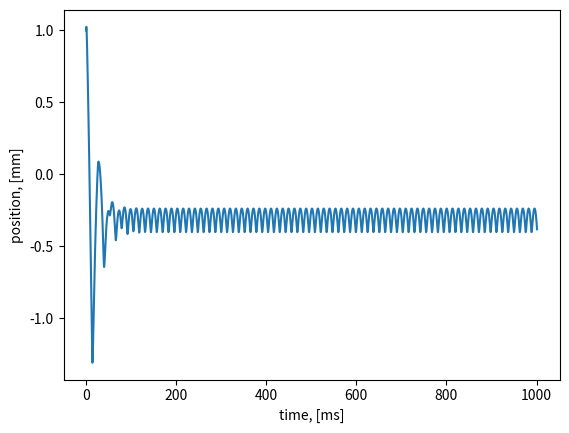

Reproduce this figure in Python.
import numpy as np
import matplotlib.pyplot as plt


mRb = 1.44e-25 # kg
kb = 1.23e-23
h = 1e-34
Y = 2*np.pi*6.06e6
k = 2*np.pi/780e-9
g = 9.68 # m/s2 gravuty acceleration

TK = 300 # Temperature K
s = 1
d = 3*Y # красная отстройка
mm = 0.93e6 # magnetic moment Hz
b = 1600 # G/m

dt = 1e-6 # simulation time step
N = int(1e6) # steps of sim

def dl(signk, v, z): # detuning 
    return d+signk*k*v+signk*mm*b*z

def fMOT(s, signk, v, z): # force
    return signk*h*k/2*s*Y/(1+s+(2*dl(signk, v, z)/Y)**2)

v = 0.1 #np.random.normal(0, np.sqrt(kb*TK/mRb))
z = 1e-3 #np.random.normal(0, 1e-3)
v = [v]
z = [z]
t = [0]

i = 0
while i <= N:
    for j in range(3000):
        v.append(v[-1]+dt*(fMOT(s, -1, v[-1], z[-1]) + fMOT(s, 1, v[-1], z[-1]) - mRb*g)/mRb)
        z.append(z[-1]+dt*v[-1])
        t.append((i+j)*dt)
    i += 3000

    for j in range(10000):
        v.append(v[-1]-dt*g)
        z.append(z[-1]+dt*v[-1])
        t.append((i+j)*dt)   
    i += 10000


v = np.array(v)
z = np.array(z)
t = np.array(t)

plt.plot(t*1e3, z*1e3)
plt.xlabel("time, [ms]")
plt.ylabel("position, [mm]")

plt.show()